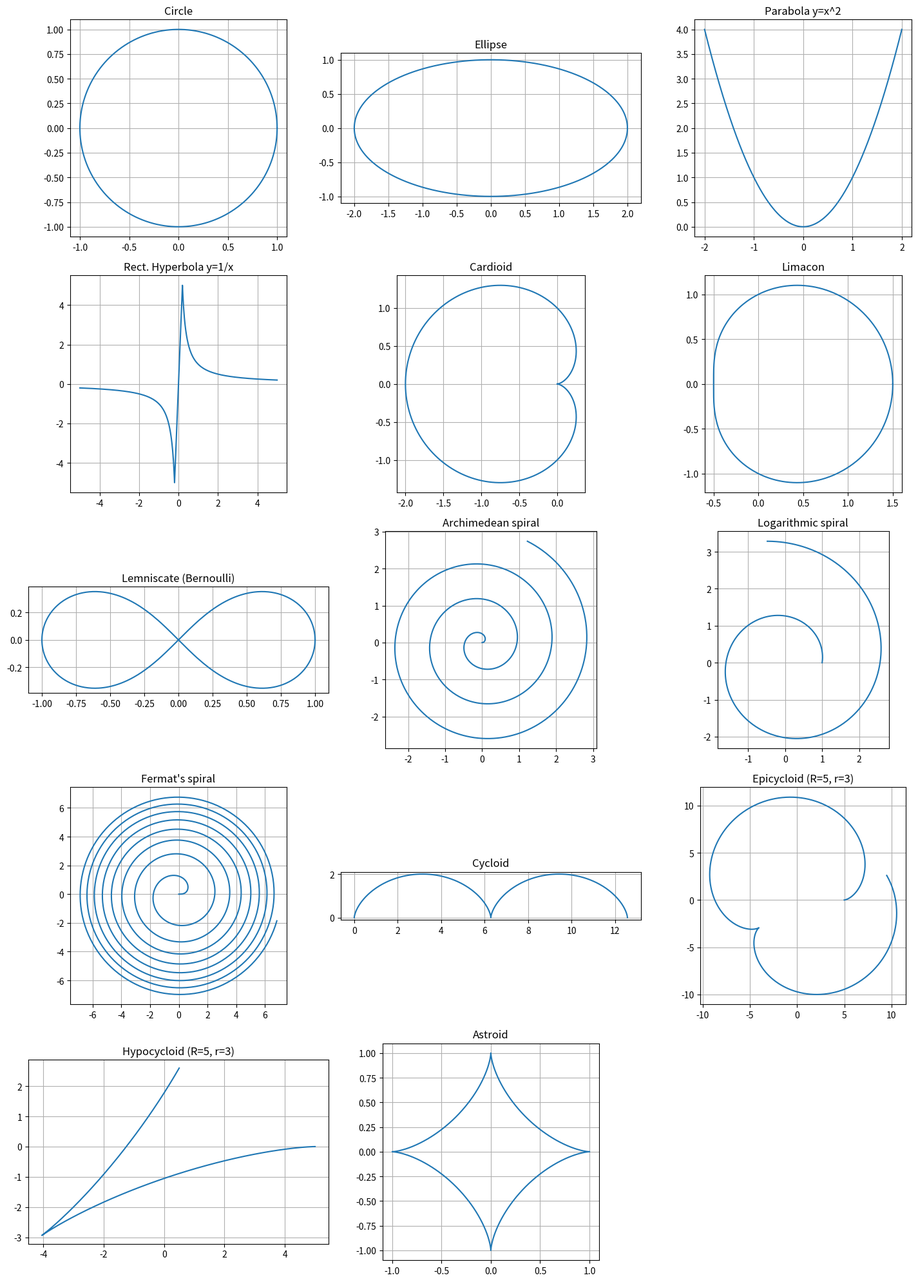

The script that saved this image:
import numpy as np
import matplotlib.pyplot as plt

def calc_and_plot():
    curves = []
    t = np.linspace(0, 2*np.pi, 1000)

    # Circle
    curves.append(('Circle', t, lambda tt: (np.cos(tt), np.sin(tt))))

    # Ellipse
    curves.append(('Ellipse', t, lambda tt: (2*np.cos(tt), np.sin(tt))))

    # Parabola y = x^2 (parametric)
    t_p = np.linspace(-2, 2, 1000)
    curves.append(('Parabola y=x^2', t_p, lambda tt: (tt, tt**2)))

    # Rectangular hyperbola y = 1/x (avoid singularity)
    t_h = np.concatenate([np.linspace(-5, -0.2, 400), np.linspace(0.2, 5, 400)])
    curves.append(('Rect. Hyperbola y=1/x', t_h, lambda tt: (tt, 1.0/tt)))

    # Cardioid r = 1 - cos(t) (polar -> cartesian)
    curves.append(('Cardioid', t, lambda tt: ((1-np.cos(tt))*np.cos(tt), (1-np.cos(tt))*np.sin(tt))))

    # Limacon r = 1 + 0.5 cos(t)
    curves.append(('Limacon', t, lambda tt: ((1+0.5*np.cos(tt))*np.cos(tt), (1+0.5*np.cos(tt))*np.sin(tt))))

    # Lemniscate of Bernoulli (r^2 = cos(2t)) -- mask negative regions
    def lemniscate(tt):
        r2 = np.cos(2*tt)
        r = np.sqrt(np.clip(r2, 0, None))
        x = r * np.cos(tt)
        y = r * np.sin(tt)
        return x, y
    curves.append(('Lemniscate (Bernoulli)', t, lemniscate))

    # Archimedean spiral r = a + b t
    a = 0; b = 0.15
    curves.append(('Archimedean spiral', np.linspace(0, 20, 1000), lambda tt: ((a+b*tt)*np.cos(tt), (a+b*tt)*np.sin(tt))))

    # Logarithmic spiral r = exp(b t)
    curves.append(('Logarithmic spiral', np.linspace(0, 8, 1000), lambda tt: (np.exp(0.15*tt)*np.cos(tt), np.exp(0.15*tt)*np.sin(tt))))

    # Fermat's spiral r = sqrt(t)
    curves.append(("Fermat's spiral", np.linspace(0, 50, 1000), lambda tt: (np.sqrt(tt)*np.cos(tt), np.sqrt(tt)*np.sin(tt))))

    # Cycloid (rolling circle)
    t_c = np.linspace(0, 4*np.pi, 1000)
    curves.append(('Cycloid', t_c, lambda tt: (tt - np.sin(tt), 1 - np.cos(tt))))

    # Epicycloid (R outer, r rolling)
    R = 5; r = 3
    curves.append((f'Epicycloid (R={R}, r={r})', t, lambda tt: ((R+r)*np.cos(tt) - r*np.cos((R+r)/r*tt), (R+r)*np.sin(tt) - r*np.sin((R+r)/r*tt))))

    # Hypocycloid
    R = 5; r = 3
    curves.append((f'Hypocycloid (R={R}, r={r})', t, lambda tt: ((R-r)*np.cos(tt) + r*np.cos((R-r)/r*tt), (R-r)*np.sin(tt) - r*np.sin((R-r)/r*tt))))

    # Astroid x = cos^3 t, y = sin^3 t
    curves.append(('Astroid', t, lambda tt: (np.cos(tt)**3, np.sin(tt)**3)))

    # Prepare plotting grid
    n = len(curves)
    cols = 3
    rows = int(np.ceil(n / cols))
    fig, axes = plt.subplots(rows, cols, figsize=(5*cols, 4*rows))
    if rows == 1 and cols == 1:
        axes = np.array([axes])
    axes = axes.flatten()

    for ax, (name, tt, func) in zip(axes, curves):
        x, y = func(tt)
        ax.plot(x, y)
        ax.set_title(name)
        ax.set_aspect('equal', adjustable='box')
        ax.grid(True)

    # remove unused axes
    for ax in axes[n:]:
        fig.delaxes(ax)

    fig.tight_layout()
    plt.show()

if __name__ == '__main__':
    calc_and_plot()
